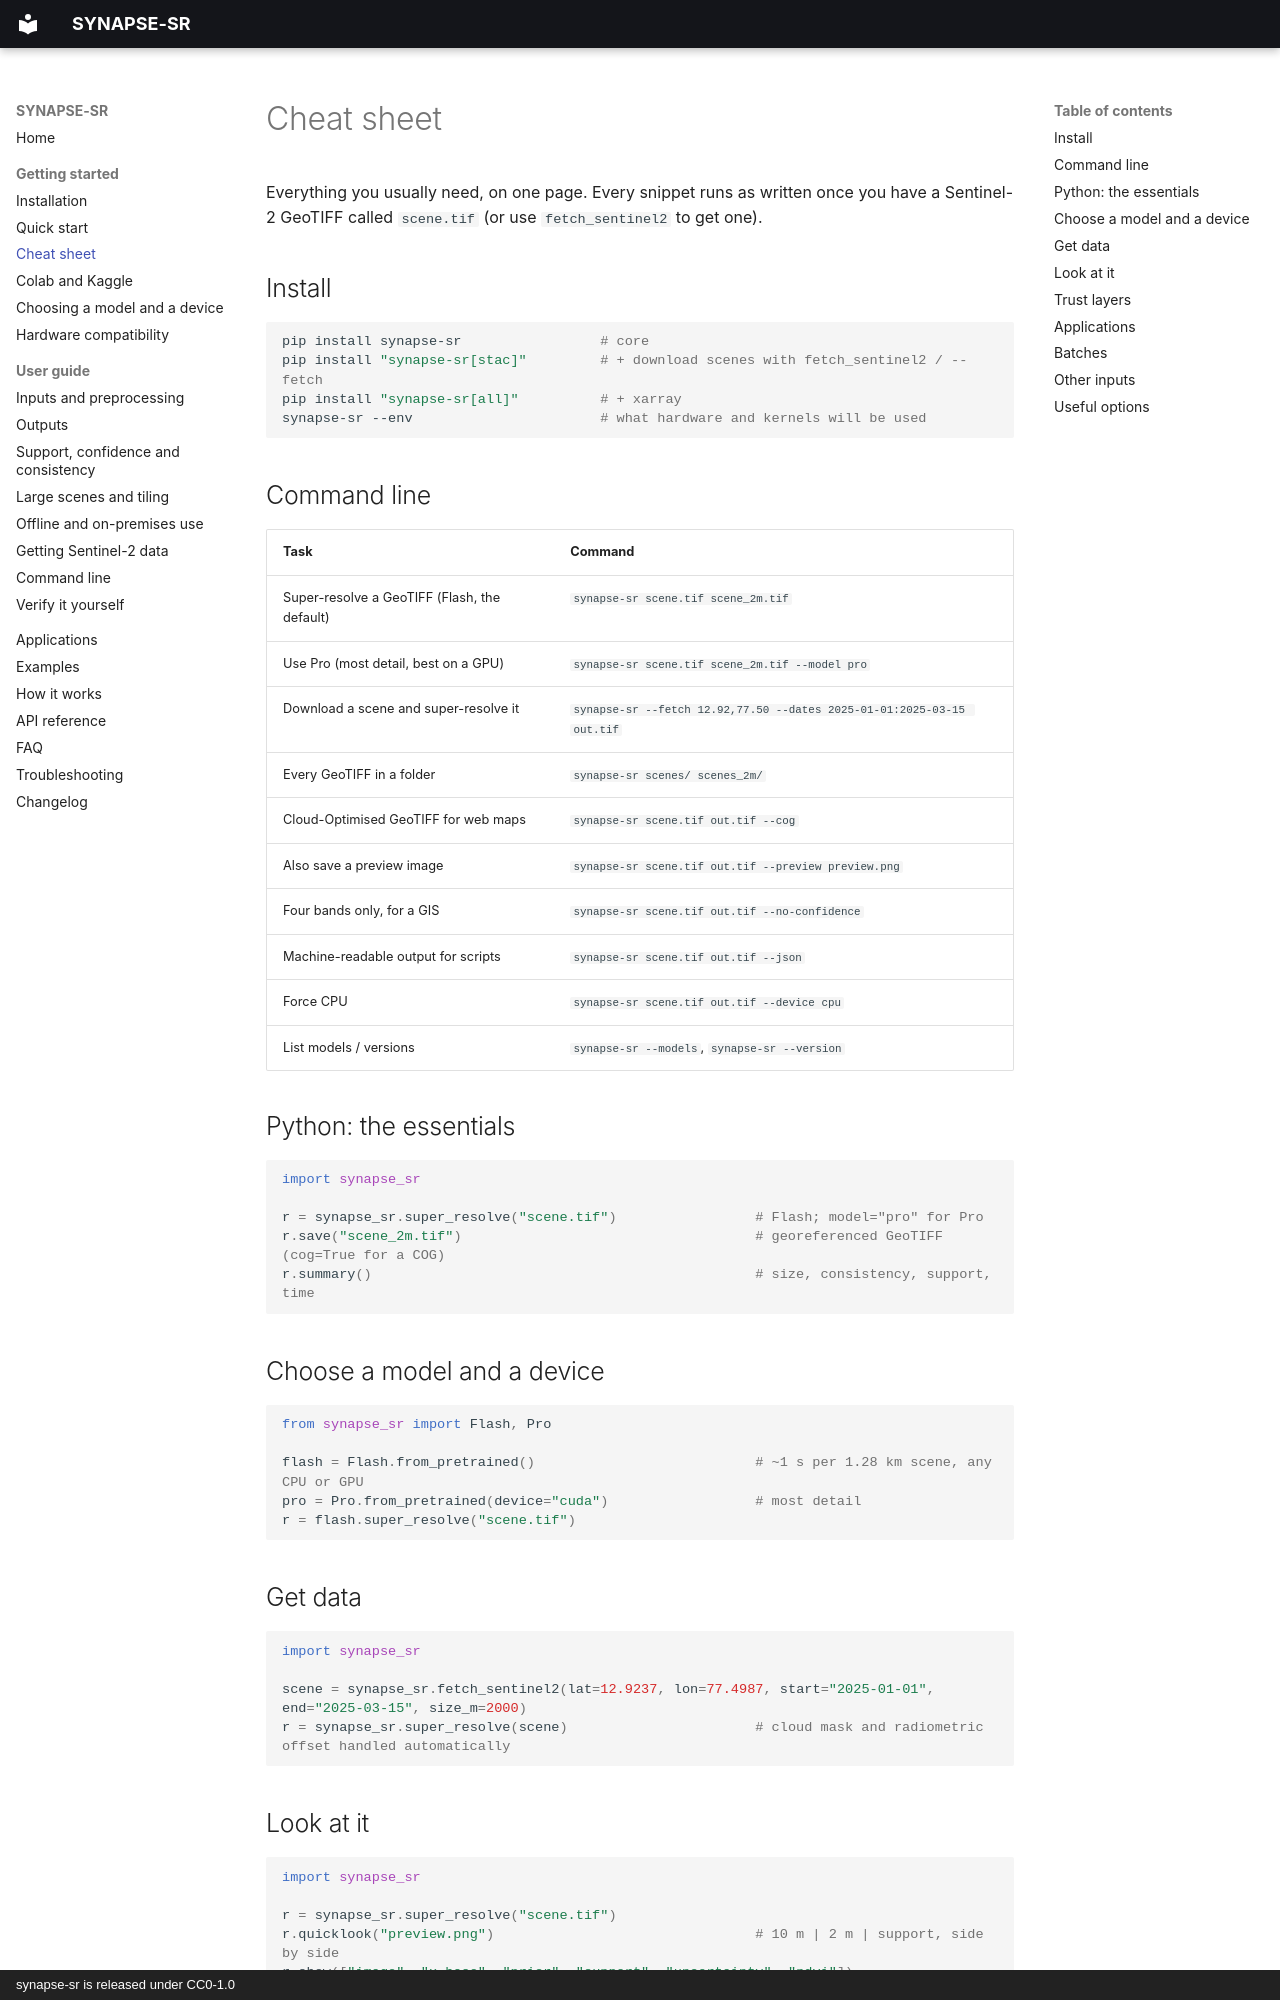

repository: SharadhNaidu/synapse-sr · page: cheatsheet/index.html · generator: mkdocs · copyright: synapse-sr is released under CC0-1.0

# Cheat sheet

Everything you usually need, on one page. Every snippet runs as written once you have a Sentinel-2 GeoTIFF
called `scene.tif` (or use `fetch_sentinel2` to get one).

## Install

```bash
pip install synapse-sr                 # core
pip install "synapse-sr[stac]"         # + download scenes with fetch_sentinel2 / --fetch
pip install "synapse-sr[all]"          # + xarray
synapse-sr --env                       # what hardware and kernels will be used
```

## Command line

| Task | Command |
|---|---|
| Super-resolve a GeoTIFF (Flash, the default) | `synapse-sr scene.tif scene_2m.tif` |
| Use Pro (most detail, best on a GPU) | `synapse-sr scene.tif scene_2m.tif --model pro` |
| Download a scene and super-resolve it | `synapse-sr --fetch 12.92,77.50 --dates 2025-01-01:2025-03-15 out.tif` |
| Every GeoTIFF in a folder | `synapse-sr scenes/ scenes_2m/` |
| Cloud-Optimised GeoTIFF for web maps | `synapse-sr scene.tif out.tif --cog` |
| Also save a preview image | `synapse-sr scene.tif out.tif --preview preview.png` |
| Four bands only, for a GIS | `synapse-sr scene.tif out.tif --no-confidence` |
| Machine-readable output for scripts | `synapse-sr scene.tif out.tif --json` |
| Force CPU | `synapse-sr scene.tif out.tif --device cpu` |
| List models / versions | `synapse-sr --models`, `synapse-sr --version` |

## Python: the essentials

```python
import synapse_sr

r = synapse_sr.super_resolve("scene.tif")                 # Flash; model="pro" for Pro
r.save("scene_2m.tif")                                    # georeferenced GeoTIFF (cog=True for a COG)
r.summary()                                               # size, consistency, support, time
```

## Choose a model and a device

```python
from synapse_sr import Flash, Pro

flash = Flash.from_pretrained()                           # ~1 s per 1.28 km scene, any CPU or GPU
pro = Pro.from_pretrained(device="cuda")                  # most detail
r = flash.super_resolve("scene.tif")
```

## Get data

```python
import synapse_sr

scene = synapse_sr.fetch_sentinel2(lat=12.9237, lon=77.4987, start="2025-01-01", end="2025-03-15", size_m=2000)
r = synapse_sr.super_resolve(scene)                       # cloud mask and radiometric offset handled automatically
```
